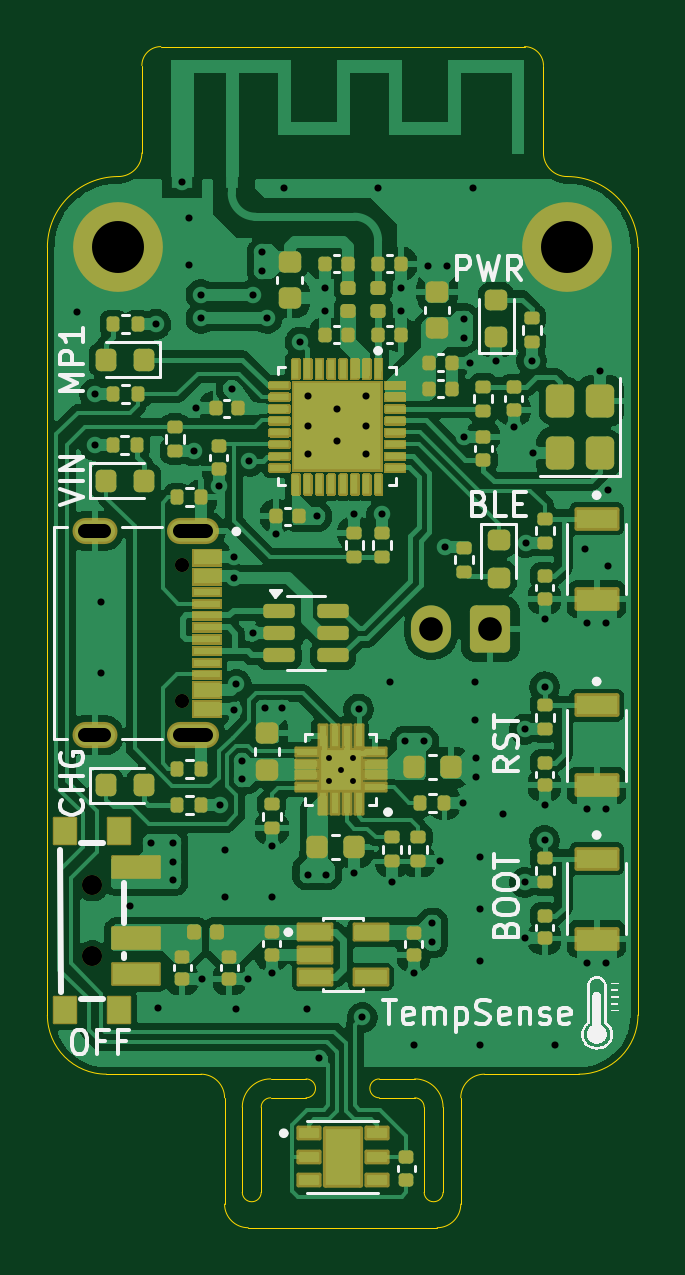
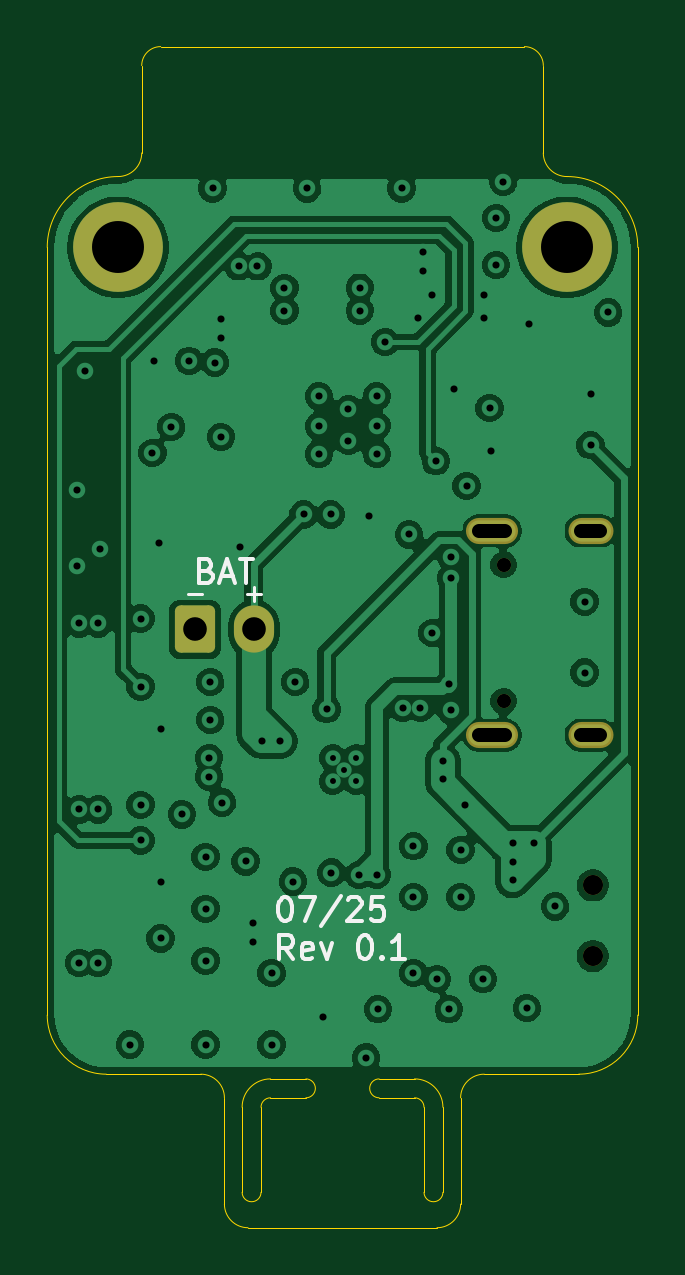
Circuit board: 11 layer files. Board 25.0 x 50.0 mm.
- bottom_copper: TempSense-B_Cu.gbl (112405 bytes)
- bottom_mask: TempSense-B_Mask.gbs (1612 bytes)
- paste: TempSense-B_Paste.gbp (488 bytes)
- bottom_silk: TempSense-B_Silkscreen.gbo (7862 bytes)
- outline: TempSense-Edge_Cuts.gm1 (2851 bytes)
- top_copper: TempSense-F_Cu.gtl (155007 bytes)
- top_mask: TempSense-F_Mask.gts (204592 bytes)
- paste: TempSense-F_Paste.gtp (9736 bytes)
- top_silk: TempSense-F_Silkscreen.gto (240432 bytes)
- drill: TempSense-NPTH.drl (451 bytes)
- drill: TempSense-PTH.drl (2390 bytes)

=== bottom_copper: TempSense-B_Cu.gbl (112405 bytes, source omitted) ===
=== bottom_mask: TempSense-B_Mask.gbs (1612 bytes, source withheld) ===
=== paste: TempSense-B_Paste.gbp ===
G04 #@! TF.GenerationSoftware,KiCad,Pcbnew,9.0.3*
G04 #@! TF.CreationDate,2025-07-16T17:21:36+12:00*
G04 #@! TF.ProjectId,TempSense,54656d70-5365-46e7-9365-2e6b69636164,rev?*
G04 #@! TF.SameCoordinates,Original*
G04 #@! TF.FileFunction,Paste,Bot*
G04 #@! TF.FilePolarity,Positive*
%FSLAX46Y46*%
G04 Gerber Fmt 4.6, Leading zero omitted, Abs format (unit mm)*
G04 Created by KiCad (PCBNEW 9.0.3) date 2025-07-16 17:21:36*
%MOMM*%
%LPD*%
G01*
G04 APERTURE LIST*
G04 APERTURE END LIST*
M02*

=== bottom_silk: TempSense-B_Silkscreen.gbo (7862 bytes, source omitted) ===
=== outline: TempSense-Edge_Cuts.gm1 ===
G04 #@! TF.GenerationSoftware,KiCad,Pcbnew,9.0.3*
G04 #@! TF.CreationDate,2025-07-16T17:21:36+12:00*
G04 #@! TF.ProjectId,TempSense,54656d70-5365-46e7-9365-2e6b69636164,rev?*
G04 #@! TF.SameCoordinates,Original*
G04 #@! TF.FileFunction,Profile,NP*
%FSLAX46Y46*%
G04 Gerber Fmt 4.6, Leading zero omitted, Abs format (unit mm)*
G04 Created by KiCad (PCBNEW 9.0.3) date 2025-07-16 17:21:36*
%MOMM*%
%LPD*%
G01*
G04 APERTURE LIST*
G04 #@! TA.AperFunction,Profile*
%ADD10C,0.050000*%
G04 #@! TD*
G04 APERTURE END LIST*
D10*
X72550000Y-91400000D02*
X72550000Y-95000000D01*
X72550000Y-91400000D02*
G75*
G02*
X72950000Y-91000000I400000J0D01*
G01*
X72550000Y-95000000D02*
G75*
G02*
X71750000Y-95000000I-400000J0D01*
G01*
X72950000Y-90200000D02*
X74450000Y-90200000D01*
X71750000Y-91400000D02*
G75*
G02*
X72950000Y-90200000I1200000J0D01*
G01*
X71750000Y-95000000D02*
X71750000Y-91400000D01*
X74450000Y-91000000D02*
X72950000Y-91000000D01*
X74450000Y-90200000D02*
G75*
G02*
X74450000Y-91000000I0J-400000D01*
G01*
X79450000Y-91400000D02*
X79450000Y-95000000D01*
X79050000Y-91000000D02*
G75*
G02*
X79450000Y-91400000I0J-400000D01*
G01*
X80250000Y-95000000D02*
G75*
G02*
X79450000Y-95000000I-400000J0D01*
G01*
X80250000Y-95000000D02*
X80250000Y-91400000D01*
X79050000Y-90200000D02*
X77550000Y-90200000D01*
X77550000Y-91000000D02*
X79050000Y-91000000D01*
X77550000Y-91000000D02*
G75*
G02*
X77550000Y-90200000I0J400000D01*
G01*
X79050000Y-90200000D02*
G75*
G02*
X80250000Y-91400000I0J-1200000D01*
G01*
X72000000Y-96500000D02*
G75*
G02*
X71000000Y-95500000I0J1000000D01*
G01*
X88500000Y-55000000D02*
X88500000Y-87500000D01*
X81000000Y-95500000D02*
X81000000Y-91000000D01*
X81000000Y-95500000D02*
G75*
G02*
X80000000Y-96500000I-1000000J0D01*
G01*
X85500000Y-52000000D02*
G75*
G02*
X88500000Y-55000000I0J-3000000D01*
G01*
X84500000Y-47300000D02*
X84500000Y-51000000D01*
X67500000Y-47300000D02*
G75*
G02*
X68300000Y-46500000I800000J0D01*
G01*
X85500000Y-52000000D02*
G75*
G02*
X84500000Y-51000000I0J1000000D01*
G01*
X63500000Y-87500000D02*
X63500000Y-55000000D01*
X67500000Y-47300000D02*
X67500000Y-51000000D01*
X88500000Y-87500000D02*
G75*
G02*
X86000000Y-90000000I-2500000J0D01*
G01*
X66000000Y-90000000D02*
G75*
G02*
X63500000Y-87500000I0J2500000D01*
G01*
X83700000Y-46500000D02*
X68300000Y-46500000D01*
X86000000Y-90000000D02*
X82000000Y-90000000D01*
X70000000Y-90000000D02*
G75*
G02*
X71000000Y-91000000I0J-1000000D01*
G01*
X70000000Y-90000000D02*
X66000000Y-90000000D01*
X63500000Y-55000000D02*
G75*
G02*
X66500000Y-52000000I3000000J0D01*
G01*
X80000000Y-96500000D02*
X72000000Y-96500000D01*
X67500000Y-51000000D02*
G75*
G02*
X66500000Y-52000000I-1000000J0D01*
G01*
X81000000Y-91000000D02*
G75*
G02*
X82000000Y-90000000I1000000J0D01*
G01*
X83700000Y-46500000D02*
G75*
G02*
X84500000Y-47300000I0J-800000D01*
G01*
X71000000Y-95500000D02*
X71000000Y-91000000D01*
M02*

=== top_copper: TempSense-F_Cu.gtl (155007 bytes, source omitted) ===
=== top_mask: TempSense-F_Mask.gts (204592 bytes, source omitted) ===
=== paste: TempSense-F_Paste.gtp (9736 bytes, source omitted) ===
=== top_silk: TempSense-F_Silkscreen.gto (240432 bytes, source omitted) ===
=== drill: TempSense-NPTH.drl ===
M48
; DRILL file {KiCad 9.0.3} date 2025-07-16T17:22:25+1200
; FORMAT={-:-/ absolute / metric / decimal}
; #@! TF.CreationDate,2025-07-16T17:22:25+12:00
; #@! TF.GenerationSoftware,Kicad,Pcbnew,9.0.3
; #@! TF.FileFunction,NonPlated,1,4,NPTH
FMAT,2
METRIC
; #@! TA.AperFunction,NonPlated,NPTH,ComponentDrill
T1C0.600
; #@! TA.AperFunction,NonPlated,NPTH,ComponentDrill
T2C0.850
%
G90
G05
T1
X69.18Y-68.435
X69.18Y-74.215
T2
X65.4Y-82.0
X65.4Y-85.0
M30

=== drill: TempSense-PTH.drl ===
M48
; DRILL file {KiCad 9.0.3} date 2025-07-16T17:22:25+1200
; FORMAT={-:-/ absolute / metric / decimal}
; #@! TF.CreationDate,2025-07-16T17:22:25+12:00
; #@! TF.GenerationSoftware,Kicad,Pcbnew,9.0.3
; #@! TF.FileFunction,Plated,1,4,PTH
FMAT,2
METRIC
; #@! TA.AperFunction,Plated,PTH,ComponentDrill
T1C0.250
; #@! TA.AperFunction,Plated,PTH,ViaDrill
T2C0.300
; #@! TA.AperFunction,Plated,PTH,ComponentDrill
T3C0.600
; #@! TA.AperFunction,Plated,PTH,ComponentDrill
T4C1.000
; #@! TA.AperFunction,Plated,PTH,ComponentDrill
T5C2.200
%
G90
G05
T1
X75.42Y-76.605
X75.42Y-77.605
X75.92Y-77.105
X76.42Y-76.605
X76.42Y-77.605
T2
X64.75Y-57.75
X65.5Y-61.2
X65.5Y-63.375
X65.75Y-70.0
X65.75Y-73.0
X67.0Y-82.9
X67.9Y-80.2
X68.09Y-58.25
X68.2Y-87.2
X68.8Y-80.2
X68.8Y-81.0
X68.8Y-81.8
X69.2Y-52.212
X69.5Y-53.75
X69.5Y-55.75
X69.7Y-63.62
X69.775Y-61.8
X70.0Y-57.0
X70.0Y-58.0
X70.05Y-85.98
X70.75Y-65.1
X70.8Y-78.6
X71.0Y-80.5
X71.0Y-82.5
X71.3Y-60.974
X71.4Y-68.1
X71.4Y-69.0
X71.4Y-74.6
X71.5Y-73.5
X71.5Y-87.25
X71.75Y-76.75
X71.75Y-77.5
X72.0Y-85.98
X72.05Y-64.05
X72.2Y-57.0
X72.2Y-71.325
X72.6Y-55.2
X72.6Y-56.0
X72.7Y-74.5
X72.8Y-58.0
X73.0Y-80.35
X73.0Y-82.5
X73.0Y-85.72
X73.185Y-67.15
X73.45Y-74.5
X73.5Y-52.5
X74.2Y-59.0
X74.5Y-87.25
X74.55Y-61.3
X74.55Y-62.55
X74.55Y-63.75
X74.55Y-81.565
X74.9Y-66.375
X75.0Y-89.3
X75.27Y-56.705
X75.27Y-57.675
X75.3Y-81.565
X75.75Y-61.85
X75.75Y-63.2
X76.475Y-81.465
X76.5Y-66.3
X76.675Y-74.55
X76.83Y-87.6
X77.0Y-61.3
X77.0Y-62.575
X77.0Y-63.75
X77.5Y-52.5
X77.65Y-66.3
X78.0Y-73.4
X78.1Y-81.85
X78.46Y-56.715
X78.46Y-57.685
X78.65Y-75.9
X79.0Y-85.72
X79.0Y-88.75
X79.425Y-75.9
X79.6Y-55.8
X79.8Y-83.62
X79.8Y-84.42
X80.1Y-80.995
X80.35Y-67.7
X80.4Y-55.8
X81.1Y-78.5
X81.15Y-58.025
X81.15Y-58.825
X81.15Y-63.02
X81.4Y-59.875
X81.5Y-52.5
X81.6Y-73.4
X81.6Y-75.0
X81.65Y-76.61
X81.65Y-77.41
X81.8Y-80.8
X81.8Y-83.0
X81.8Y-85.2
X81.8Y-88.75
X82.5Y-59.8
X82.8Y-79.0
X83.25Y-62.6
X83.7Y-75.395
X83.7Y-81.885
X83.7Y-84.25
X83.75Y-67.5
X84.0Y-59.8
X84.05Y-63.7
X84.55Y-70.715
X84.55Y-73.6
X84.55Y-78.6
X84.55Y-80.1
X85.0Y-88.75
X86.25Y-67.75
X86.35Y-70.915
X86.35Y-78.79
X86.35Y-85.29
X86.9Y-60.25
X87.15Y-70.915
X87.15Y-78.79
X87.15Y-85.29
X87.25Y-65.25
X87.25Y-68.5
T4
X79.75Y-71.17
X82.25Y-71.17
T5
X66.5Y-55.0
X85.5Y-55.0
T3
X65.9Y-67.0G85X65.1Y-67.0
G05
X65.9Y-75.65G85X65.1Y-75.65
G05
X70.22Y-67.0G85X69.12Y-67.0
G05
X70.22Y-75.65G85X69.12Y-75.65
G05
M30

